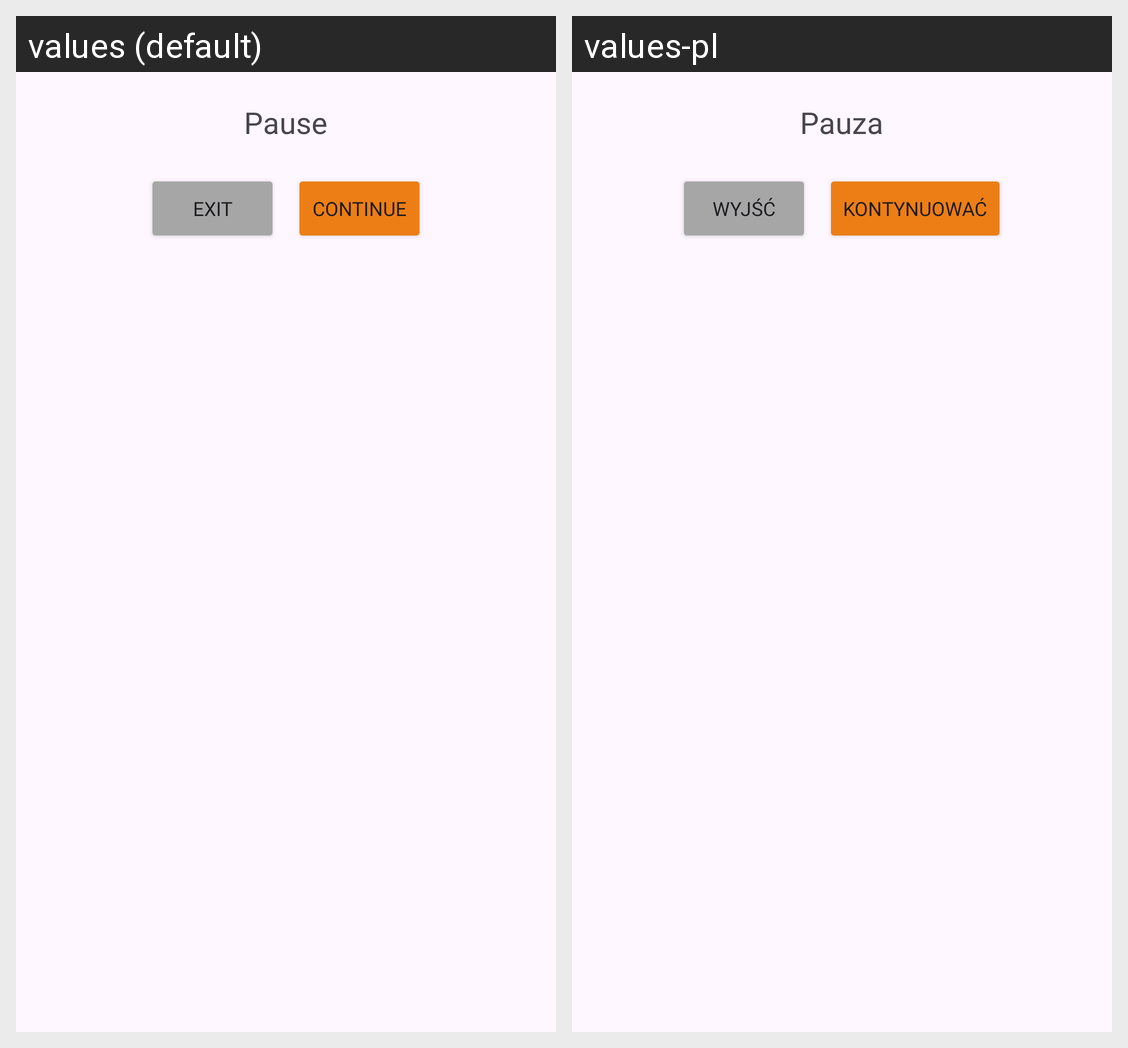

Strings drawn on this Android screen and how each of the app's shown locales translates them:
Android screen res/layout/dialog_pause.xml rendered under 2 locales, left to right: values (default), values-pl. Device: Nexus 5 (rendered at 1080×1920; each locale shown at half size, 540×960, under a caption strip naming it); theme Theme.MatchingCardsGame.
Strings drawn on this screen, with the default value and each locale's value (text and hints the layout hard-codes, and strings that could not be matched under every locale, appear in the picture but are not listed):

pause_title
  values: Pause
  values-pl: Pauza

pause_exit
  values: Exit
  values-pl: Wyjść

pause_continue
  values: Continue
  values-pl: Kontynuować
